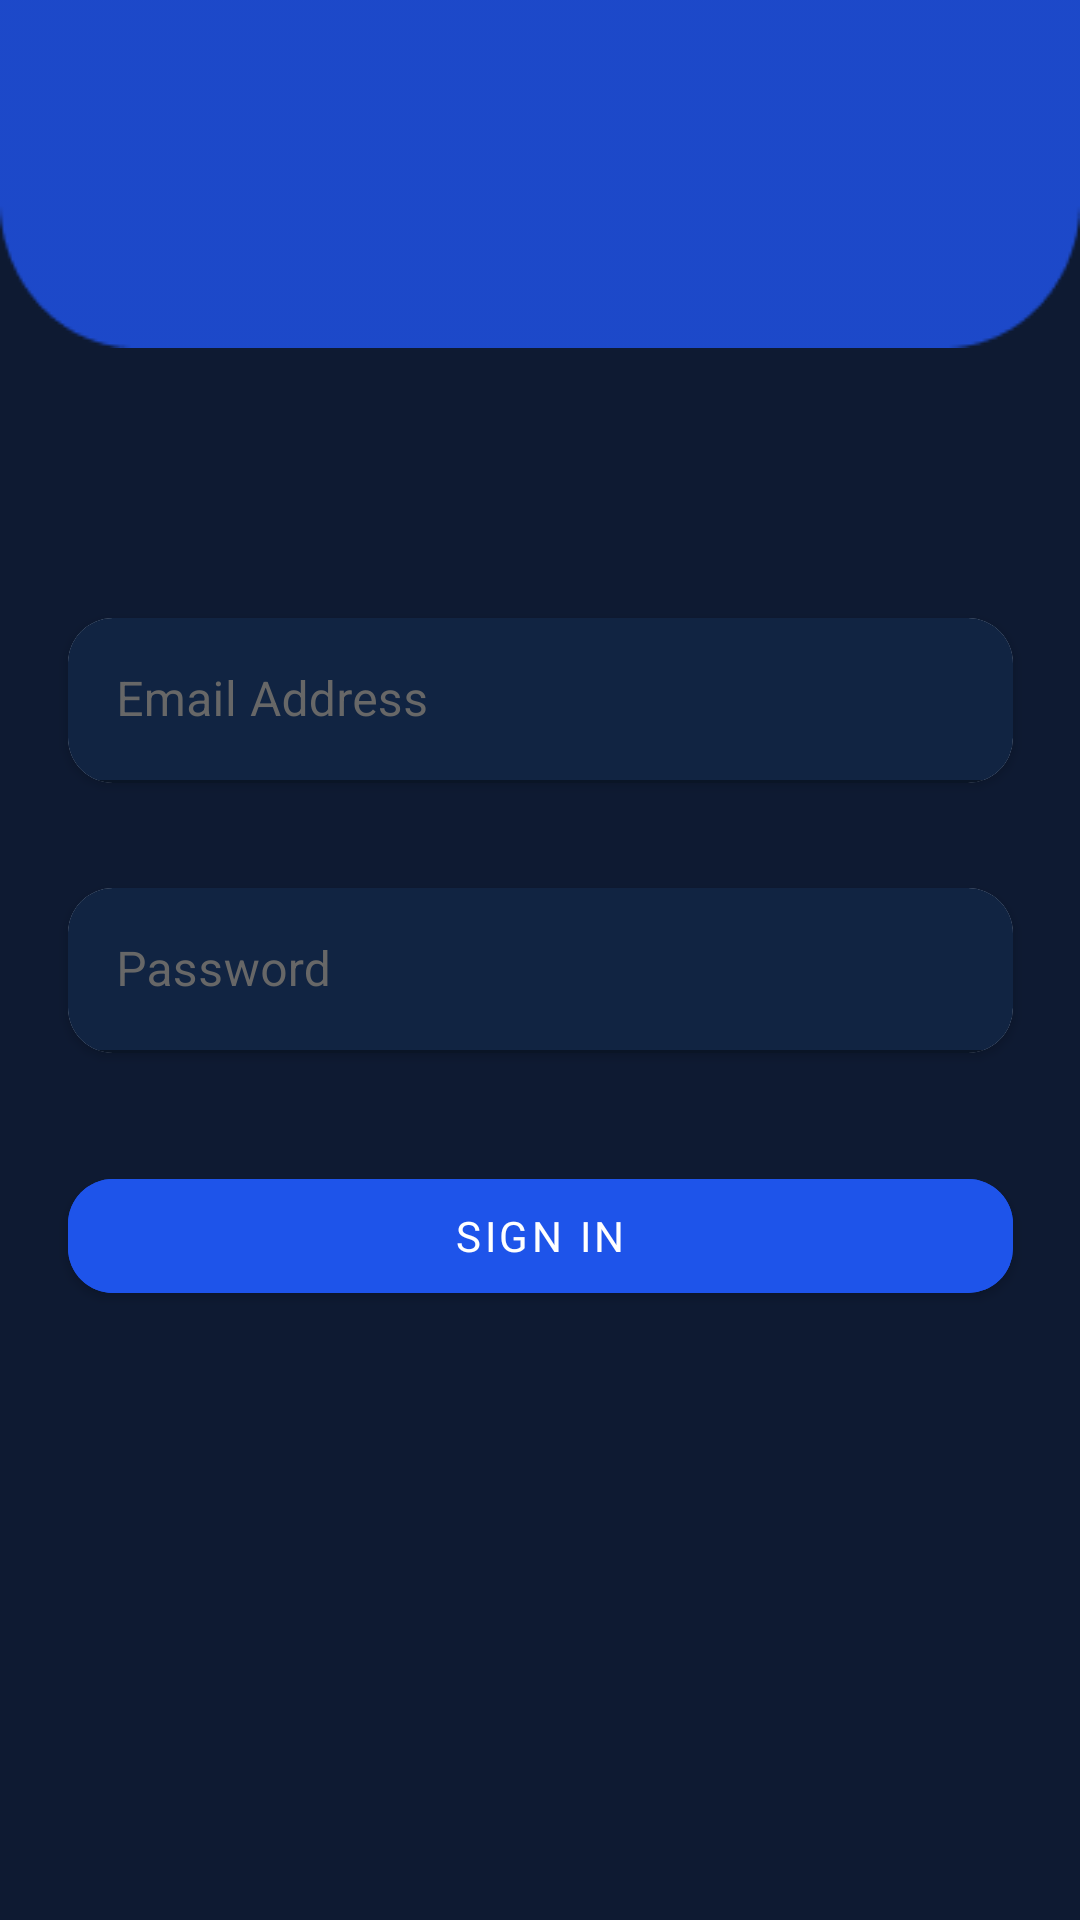

Write the Android layout XML for this screen, with the resource values it uses.
<!-- AndroidManifest.xml: application theme Theme.Waltz -->
<!-- res/layout/activity_login.xml -->
<?xml version="1.0" encoding="utf-8"?>
<androidx.constraintlayout.widget.ConstraintLayout xmlns:android="http://schemas.android.com/apk/res/android"
    xmlns:app="http://schemas.android.com/apk/res-auto"
    android:layout_width="match_parent"
    android:layout_height="match_parent"
    android:background="@color/secondary">

    <View
        android:id="@+id/view_login_decor"
        android:layout_width="match_parent"
        android:layout_height="116dp"
        android:background="@drawable/rectangle_2733"
        app:layout_constraintEnd_toEndOf="parent"
        app:layout_constraintStart_toStartOf="parent"
        app:layout_constraintTop_toTopOf="parent" />

    <androidx.cardview.widget.CardView
        android:id="@+id/btn_addr_container"
        android:layout_width="315dp"
        android:layout_height="55dp"
        android:layout_marginTop="90dp"
        app:cardCornerRadius="15dp"
        app:layout_constraintEnd_toEndOf="parent"
        app:layout_constraintStart_toStartOf="parent"
        app:layout_constraintTop_toBottomOf="@id/view_login_decor">

        <com.google.android.material.textfield.TextInputLayout
            android:layout_width="match_parent"
            android:layout_height="match_parent"
            android:hint="Email Address"
            android:textColorHint="#676767"
            app:boxBackgroundColor="#112442"
            app:hintTextColor="#676767">

            <com.google.android.material.textfield.TextInputEditText
                android:layout_width="match_parent"
                android:layout_height="wrap_content"
                android:inputType="textEmailAddress"
                android:textColor="@color/white" />

        </com.google.android.material.textfield.TextInputLayout>

    </androidx.cardview.widget.CardView>

    <androidx.cardview.widget.CardView
        android:id="@+id/btn_password_container"
        android:layout_width="315dp"
        android:layout_height="55dp"
        android:layout_marginTop="35dp"
        app:cardCornerRadius="15dp"
        app:layout_constraintEnd_toEndOf="parent"
        app:layout_constraintStart_toStartOf="parent"
        app:layout_constraintTop_toBottomOf="@id/btn_addr_container">

        <com.google.android.material.textfield.TextInputLayout
            android:layout_width="match_parent"
            android:layout_height="match_parent"
            android:hint="Password"
            android:textColorHint="#676767"
            app:boxBackgroundColor="#112442"
            app:hintTextColor="#676767">

            <com.google.android.material.textfield.TextInputEditText
                android:layout_width="match_parent"
                android:layout_height="wrap_content"
                android:inputType="textPassword"
                android:textColor="@color/white" />

        </com.google.android.material.textfield.TextInputLayout>

    </androidx.cardview.widget.CardView>

    <com.google.android.material.button.MaterialButton
        android:layout_width="315dp"
        android:layout_height="50dp"
        android:layout_marginTop="36dp"
        app:cornerRadius="15dp"
        android:backgroundTint="#1E54EA"
        android:fontFamily="@font/poppins_medium"
        android:text="Sign in"
        android:textColor="@color/white"
        app:layout_constraintEnd_toEndOf="parent"
        app:layout_constraintStart_toStartOf="parent"
        app:layout_constraintTop_toBottomOf="@id/btn_password_container" />

</androidx.constraintlayout.widget.ConstraintLayout>
<!-- resources referenced by this layout -->
<resources>
  <color name="secondary">#0E1A32</color>
  <color name="white">#FFFFFFFF</color>
  <!-- drawable rectangle_2733: png bitmap (drawable-nodpi, 1368 bytes) -->
  <style name="Theme.Waltz" parent="Theme.MaterialComponents.DayNight.DarkActionBar">
          
          <item name="colorPrimary">@color/secondary</item>
          <item name="colorPrimaryVariant">@color/secondary</item>
          <item name="colorOnPrimary">@color/white</item>
          
          <item name="colorSecondary">@color/teal_200</item>
          <item name="colorSecondaryVariant">@color/teal_700</item>
          <item name="colorOnSecondary">@color/black</item>
          
          <item name="android:statusBarColor" tools:targetApi="l">?attr/colorPrimaryVariant</item>
          
      </style>
  <color name="teal_200">#FF03DAC5</color>
  <color name="teal_700">#FF018786</color>
  <color name="black">#FF000000</color>
</resources>
